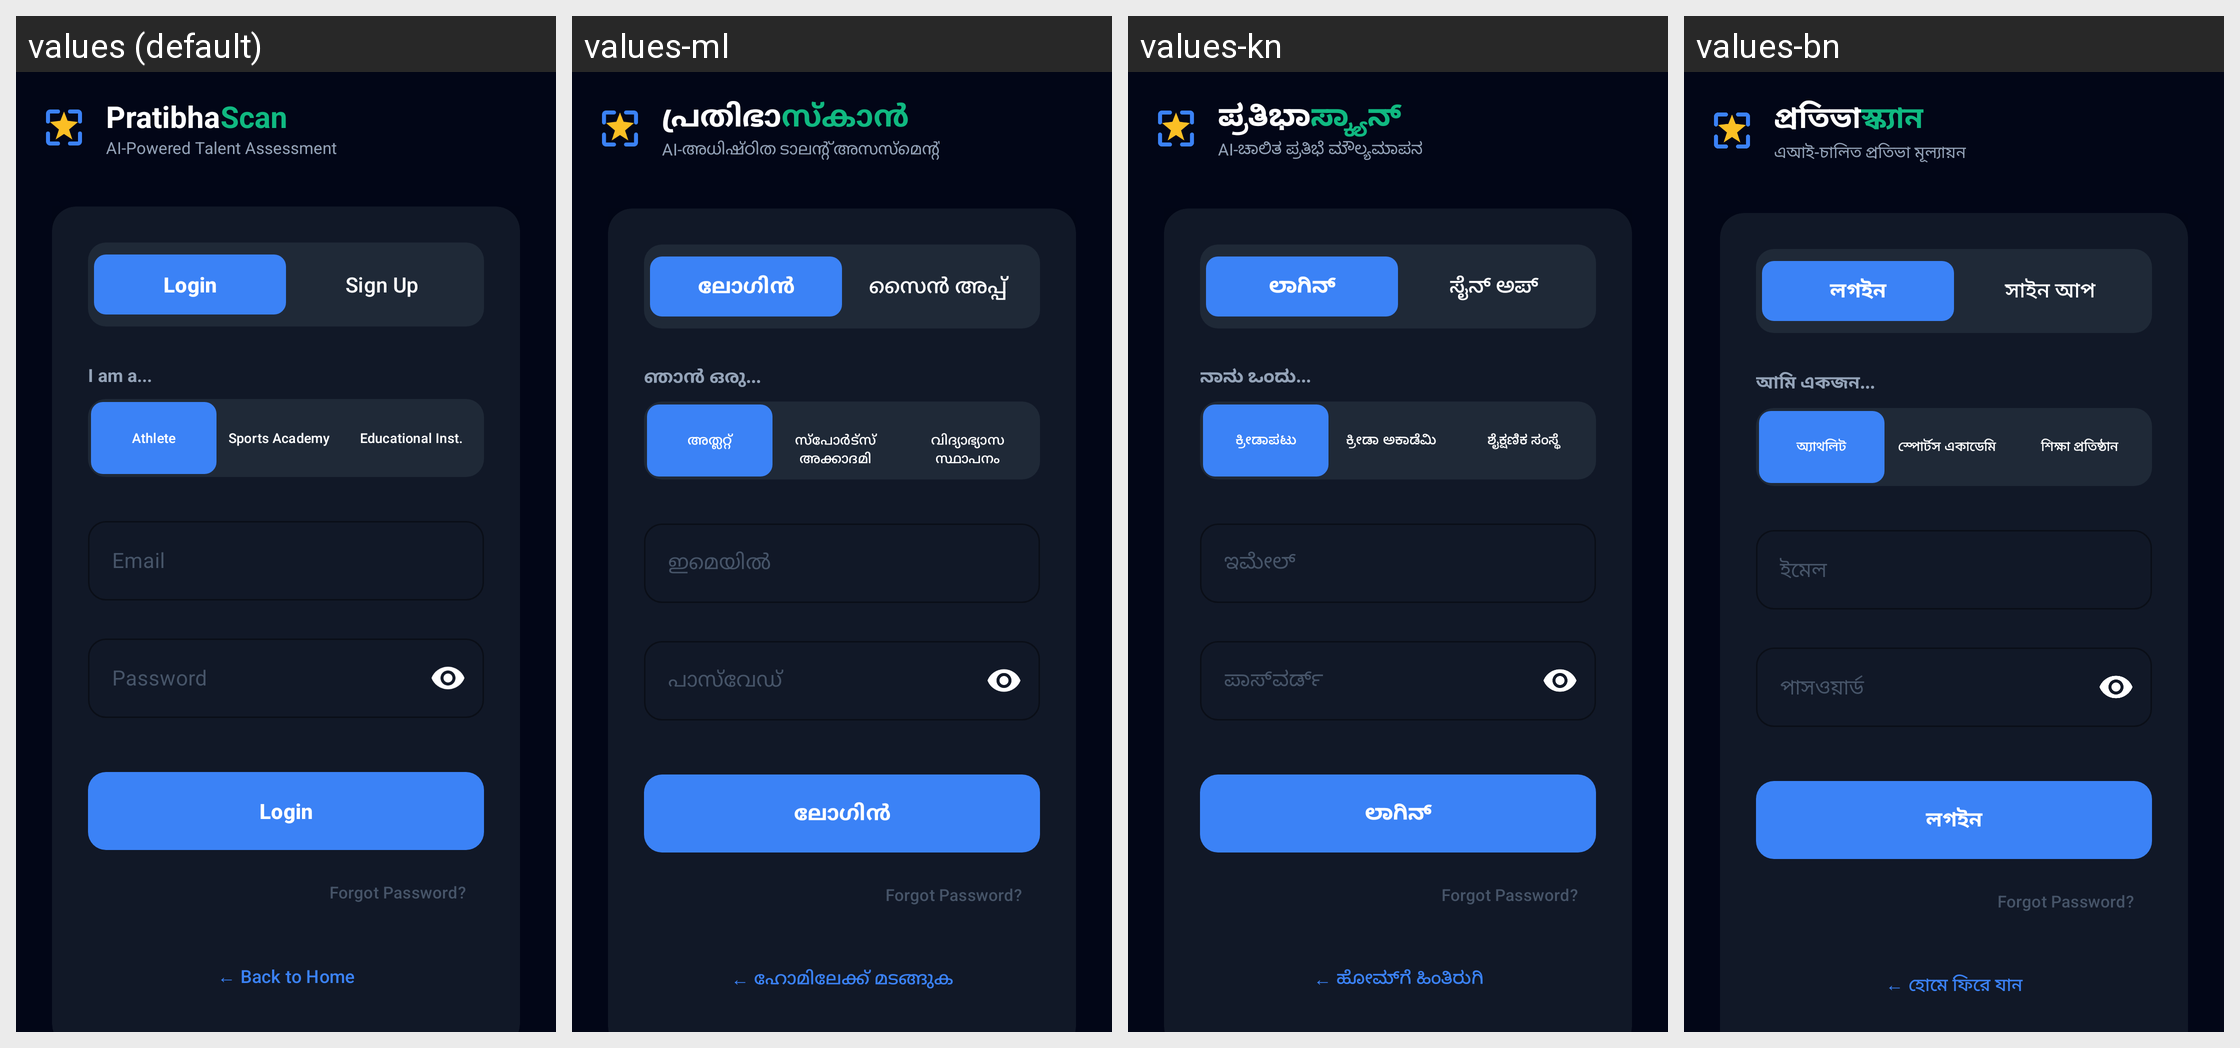

Strings drawn on this Android screen and how each of the app's shown locales translates them:
Android screen res/layout/activity_auth.xml rendered under 4 locales, left to right: values (default), values-ml, values-kn, values-bn. Device: Nexus 5 (rendered at 1080×1920; each locale shown at half size, 540×960, under a caption strip naming it); theme Theme.Prathibhascanfinal.
Other locales in the repository, not shown: values-gu, values-hi, values-mr, values-or, values-pa, values-ta, values-te.
Strings drawn on this screen, with the default value and each locale's value (text and hints the layout hard-codes, and strings that could not be matched under every locale, appear in the picture but are not listed):

brand_name_part1
  values: Pratibha
  values-ml: പ്രതിഭാ
  values-kn: ಪ್ರತಿಭಾ
  values-bn: প্রতিভা

brand_name_part2
  values: Scan
  values-ml: സ്കാൻ
  values-kn: ಸ್ಕ್ಯಾನ್
  values-bn: স্ক্যান

brand_subtitle
  values: AI-Powered Talent Assessment
  values-ml: AI-അധിഷ്ഠിത ടാലന്റ് അസസ്മെന്റ്
  values-kn: AI-ಚಾಲಿತ ಪ್ರತಿಭೆ ಮೌಲ್ಯಮಾಪನ
  values-bn: এআই-চালিত প্রতিভা মূল্যায়ন

login
  values: Login
  values-ml: ലോഗിൻ
  values-kn: ಲಾಗಿನ್
  values-bn: লগইন

signup
  values: Sign Up
  values-ml: സൈൻ അപ്പ്
  values-kn: ಸೈನ್ ಅಪ್
  values-bn: সাইন আপ

i_am_a
  values: I am a...
  values-ml: ഞാൻ ഒരു...
  values-kn: ನಾನು ಒಂದು...
  values-bn: আমি একজন...

athlete
  values: Athlete
  values-ml: അത്ലറ്റ്
  values-kn: ಕ್ರೀಡಾಪಟು
  values-bn: অ্যাথলিট

academy
  values: Sports Academy
  values-ml: സ്പോർട്സ് അക്കാദമി
  values-kn: ಕ್ರೀಡಾ ಅಕಾಡೆಮಿ
  values-bn: স্পোর্টস একাডেমি

institution
  values: Educational Inst.
  values-ml: വിദ്യാഭ്യാസ സ്ഥാപനം
  values-kn: ಶೈಕ್ಷಣಿಕ ಸಂಸ್ಥೆ
  values-bn: শিক্ষা প্রতিষ্ঠান

email
  values: Email
  values-ml: ഇമെയിൽ
  values-kn: ಇಮೇಲ್
  values-bn: ইমেল

password
  values: Password
  values-ml: പാസ്‌വേഡ്
  values-kn: ಪಾಸ್‌ವರ್ಡ್
  values-bn: পাসওয়ার্ড

back_to_home
  values: ← Back to Home
  values-ml: ← ഹോമിലേക്ക് മടങ്ങുക
  values-kn: ← ಹೋಮ್‌ಗೆ ಹಿಂತಿರುಗಿ
  values-bn: ← হোমে ফিরে যান
